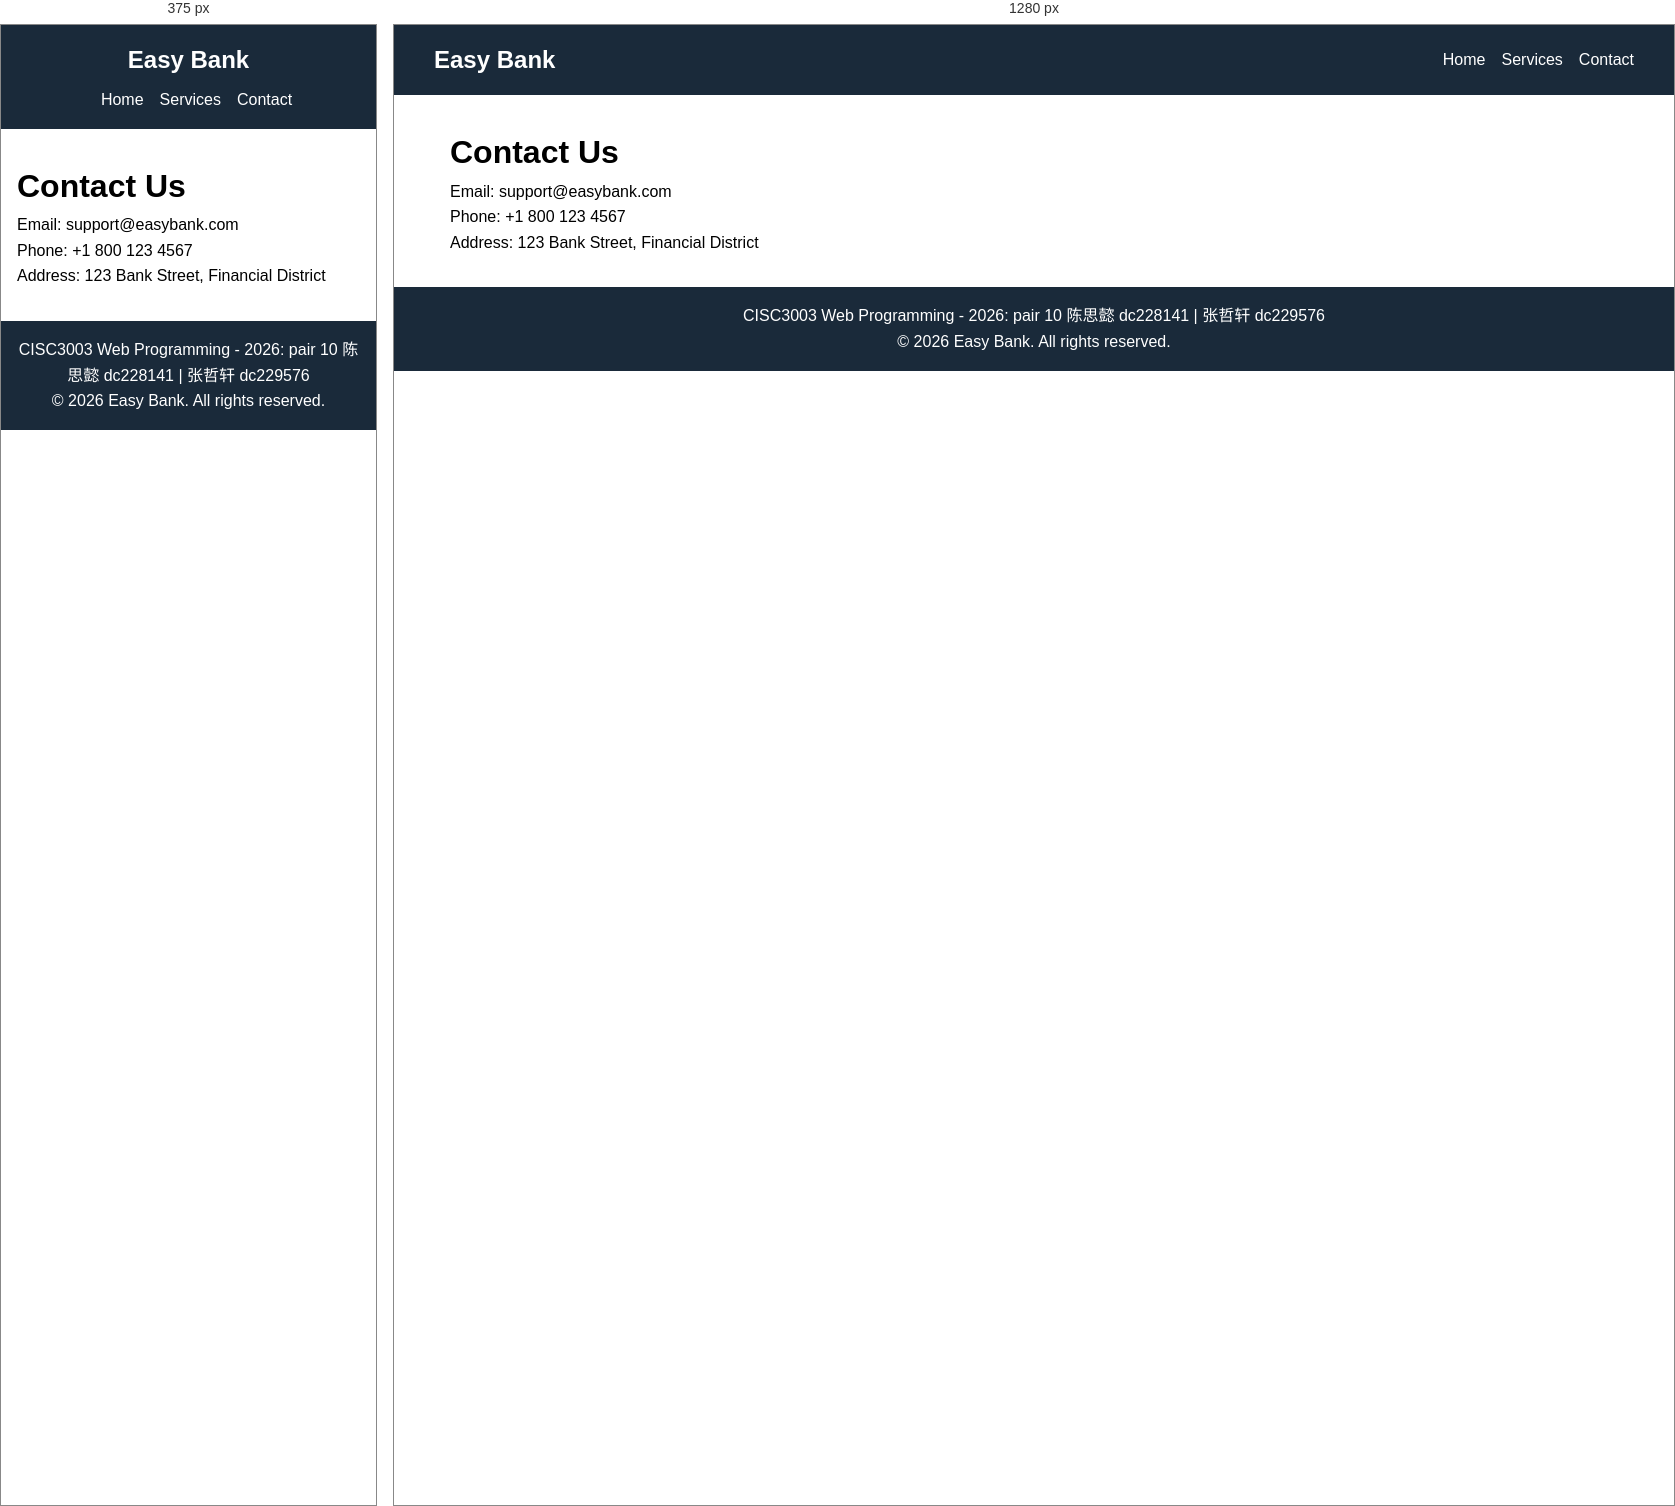
Rendered at 375 px and 1280 px, left to right.

<!-- file: contact.html -->
<!DOCTYPE html>
<html lang="en">
<head>
    <meta charset="UTF-8">
    <meta name="viewport" content="width=device-width, initial-scale=1.0">
    <title>Easy Bank - Contact</title>
    <link rel="stylesheet" href="css/style.css">
</head>
<body>
    <header>
        <nav>
            <div class="logo">Easy Bank</div>
            <ul>
                <li><a href="index.html">Home</a></li>
                <li><a href="services.html">Services</a></li>
                <li><a href="contact.html">Contact</a></li>
            </ul>
        </nav>
    </header>
    <main>
        <h1>Contact Us</h1>
        <p>Email: support@easybank.com</p>
        <p>Phone: +1 800 123 4567</p>
        <p>Address: 123 Bank Street, Financial District</p>
    </main>
    <footer>
        <p>CISC3003 Web Programming - 2026: pair 10 陈思懿 dc228141 | 张哲轩 dc229576</p>
        <p>&copy; 2026 Easy Bank. All rights reserved.</p>
    </footer>
</body>
</html>

/* @media block from css/style.css */
@media (max-width: 768px) {
    .features {
        flex-direction: column;
    }
    nav {
        flex-direction: column;
    }
    nav ul {
        margin-top: 0.5rem;
    }
}